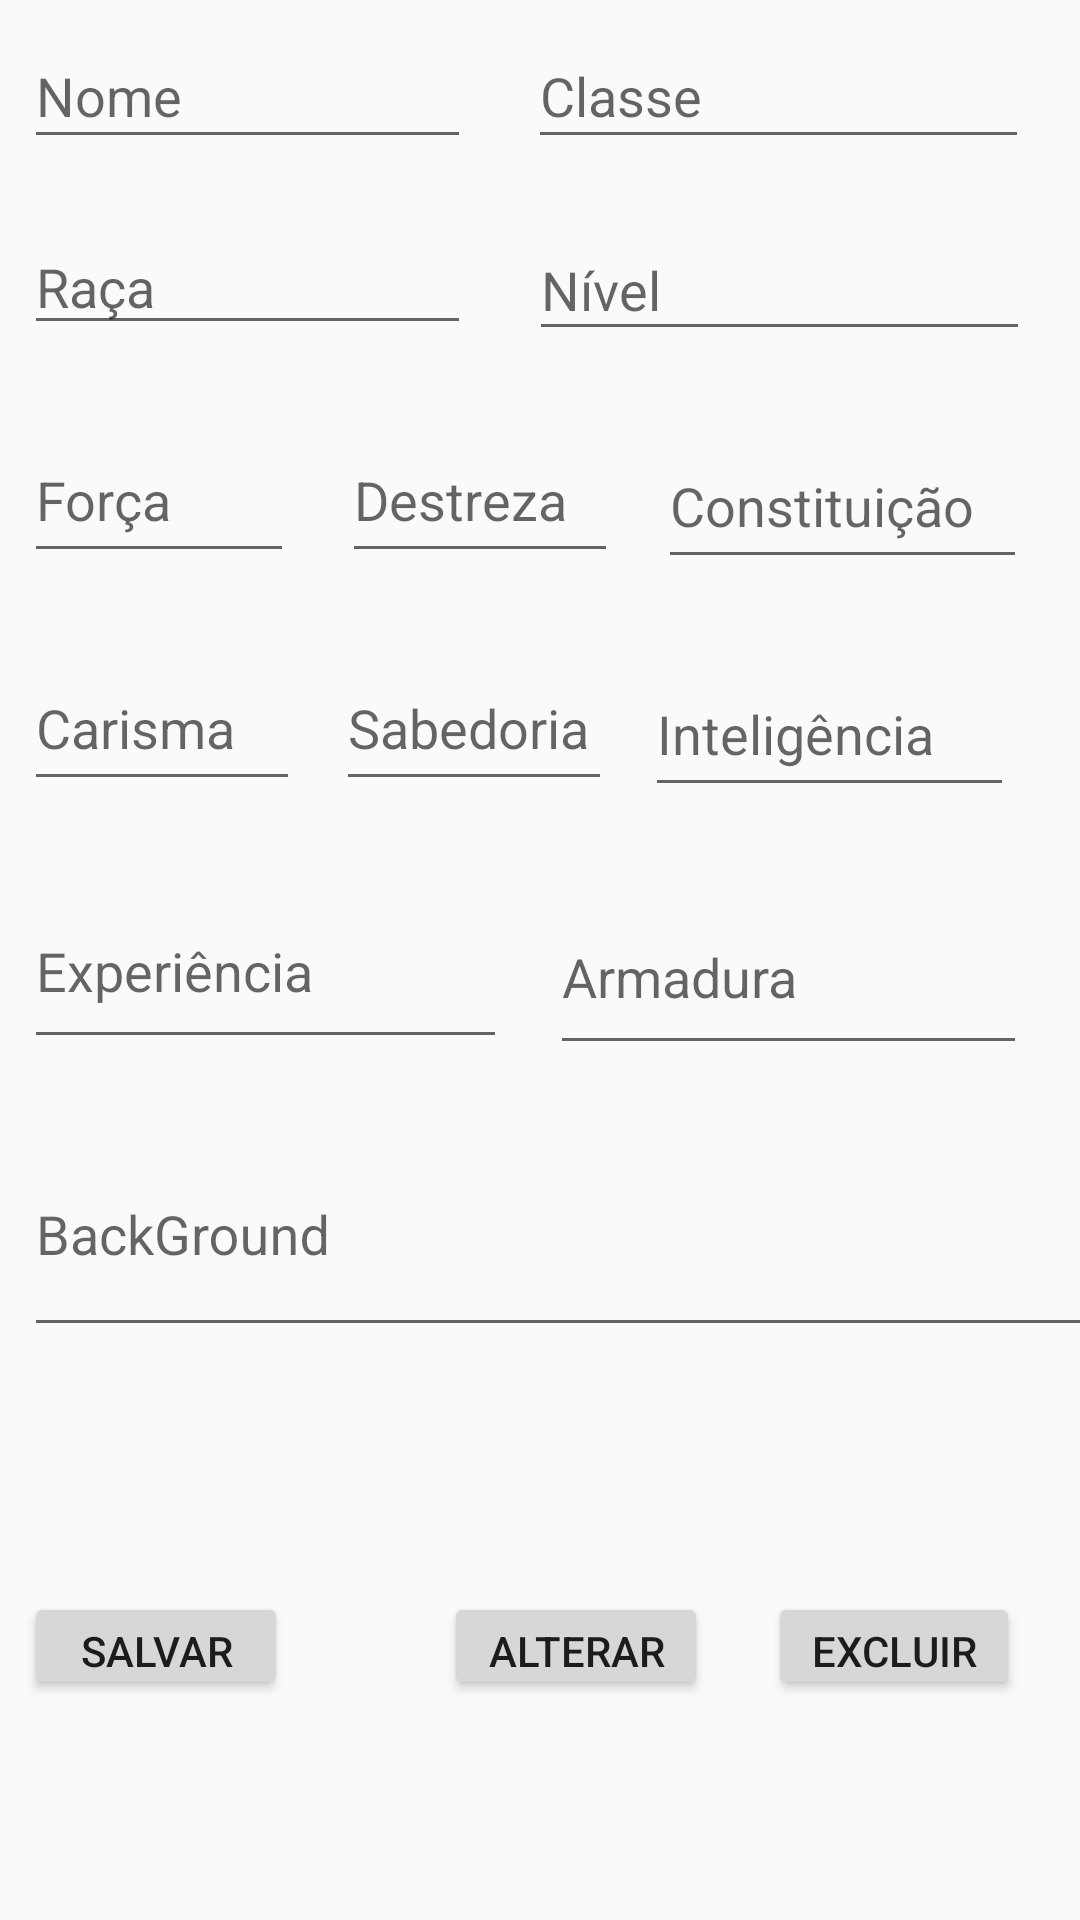

The Android layout XML behind this screen, and the referenced resources:
<!-- AndroidManifest.xml: application theme AppTheme -->
<!-- res/layout/activity_personagem_detalhe.xml -->
<?xml version="1.0" encoding="utf-8"?>
<android.support.constraint.ConstraintLayout xmlns:android="http://schemas.android.com/apk/res/android"
    xmlns:app="http://schemas.android.com/apk/res-auto"
    xmlns:tools="http://schemas.android.com/tools"
    android:layout_width="match_parent"
    android:layout_height="match_parent"
    tools:context="br.edu.iff.pooa20181.androidproject.activity.PersonagemDetalhe">

    <EditText
        android:id="@+id/edtNome"
        android:layout_width="149dp"
        android:layout_height="45dp"
        android:layout_marginStart="8dp"
        android:layout_marginTop="8dp"
        android:ems="10"
        android:hint="Nome"
        android:inputType="textPersonName"
        app:layout_constraintStart_toStartOf="parent"
        app:layout_constraintTop_toTopOf="parent" />

    <EditText
        android:id="@+id/edtClasse"
        android:layout_width="167dp"
        android:layout_height="45dp"
        android:layout_marginEnd="8dp"
        android:layout_marginStart="8dp"
        android:layout_marginTop="8dp"
        android:ems="10"
        android:hint="Classe"
        android:inputType="textPersonName"
        app:layout_constraintEnd_toEndOf="parent"
        app:layout_constraintHorizontal_bias="0.545"
        app:layout_constraintStart_toEndOf="@+id/edtNome"
        app:layout_constraintTop_toTopOf="parent" />

    <EditText
        android:id="@+id/edtRaca"
        android:layout_width="149dp"
        android:layout_height="42dp"
        android:layout_marginStart="8dp"
        android:layout_marginTop="20dp"
        android:ems="10"
        android:hint="Raça"
        android:inputType="textPersonName"
        app:layout_constraintStart_toStartOf="parent"
        app:layout_constraintTop_toBottomOf="@+id/edtNome" />

    <EditText
        android:id="@+id/edtNivel"
        android:layout_width="167dp"
        android:layout_height="44dp"
        android:layout_marginEnd="8dp"
        android:layout_marginStart="8dp"
        android:layout_marginTop="20dp"
        android:ems="10"
        android:hint="Nível"
        android:inputType="number|numberSigned"
        app:layout_constraintEnd_toEndOf="parent"
        app:layout_constraintHorizontal_bias="0.571"
        app:layout_constraintStart_toEndOf="@+id/edtRaca"
        app:layout_constraintTop_toBottomOf="@+id/edtClasse" />

    <EditText
        android:id="@+id/edtForca"
        android:layout_width="90dp"
        android:layout_height="52dp"
        android:layout_marginStart="8dp"
        android:layout_marginTop="24dp"
        android:ems="10"
        android:hint="Força"
        android:inputType="number"
        app:layout_constraintStart_toStartOf="parent"
        app:layout_constraintTop_toBottomOf="@+id/edtRaca" />

    <EditText
        android:id="@+id/edtDestreza"
        android:layout_width="92dp"
        android:layout_height="52dp"
        android:layout_marginStart="16dp"
        android:layout_marginTop="24dp"
        android:ems="10"
        android:hint="Destreza"
        android:inputType="number"
        app:layout_constraintStart_toEndOf="@+id/edtForca"
        app:layout_constraintTop_toBottomOf="@+id/edtRaca" />

    <EditText
        android:id="@+id/edtConstituicao"
        android:layout_width="123dp"
        android:layout_height="52dp"
        android:layout_marginEnd="8dp"
        android:layout_marginStart="8dp"
        android:layout_marginTop="24dp"
        android:ems="10"
        android:hint="Constituição"
        android:inputType="number"
        app:layout_constraintEnd_toEndOf="parent"
        app:layout_constraintHorizontal_bias="0.354"
        app:layout_constraintStart_toEndOf="@+id/edtDestreza"
        app:layout_constraintTop_toBottomOf="@+id/edtNivel" />

    <EditText
        android:id="@+id/edtCarisma"
        android:layout_width="92dp"
        android:layout_height="52dp"
        android:layout_marginStart="8dp"
        android:layout_marginTop="24dp"
        android:ems="10"
        android:hint="Carisma"
        android:inputType="number"
        app:layout_constraintStart_toStartOf="parent"
        app:layout_constraintTop_toBottomOf="@+id/edtForca" />

    <EditText
        android:id="@+id/edtSabedoria"
        android:layout_width="92dp"
        android:layout_height="52dp"
        android:layout_marginStart="12dp"
        android:layout_marginTop="24dp"
        android:ems="10"
        android:hint="Sabedoria"
        android:inputType="number"
        app:layout_constraintStart_toEndOf="@+id/edtCarisma"
        app:layout_constraintTop_toBottomOf="@+id/edtDestreza" />

    <EditText
        android:id="@+id/edtInteligencia"
        android:layout_width="123dp"
        android:layout_height="52dp"
        android:layout_marginEnd="8dp"
        android:layout_marginStart="8dp"
        android:layout_marginTop="24dp"
        android:ems="10"
        android:hint="Inteligência"
        android:inputType="number"
        app:layout_constraintEnd_toEndOf="parent"
        app:layout_constraintHorizontal_bias="0.181"
        app:layout_constraintStart_toEndOf="@+id/edtSabedoria"
        app:layout_constraintTop_toBottomOf="@+id/edtConstituicao" />

    <EditText
        android:id="@+id/edtExperiencia"
        android:layout_width="161dp"
        android:layout_height="62dp"
        android:layout_marginStart="8dp"
        android:layout_marginTop="24dp"
        android:ems="10"
        android:hint="Experiência"
        android:inputType="number"
        app:layout_constraintStart_toStartOf="parent"
        app:layout_constraintTop_toBottomOf="@+id/edtCarisma" />

    <EditText
        android:id="@+id/edtArmadura"
        android:layout_width="159dp"
        android:layout_height="62dp"
        android:layout_marginBottom="8dp"
        android:layout_marginEnd="8dp"
        android:layout_marginStart="8dp"
        android:layout_marginTop="24dp"
        android:ems="10"
        android:hint="Armadura"
        android:inputType="number"
        app:layout_constraintBottom_toTopOf="@+id/tilBackGround"
        app:layout_constraintEnd_toEndOf="parent"
        app:layout_constraintHorizontal_bias="0.4"
        app:layout_constraintStart_toEndOf="@+id/edtExperiencia"
        app:layout_constraintTop_toBottomOf="@+id/edtInteligencia"
        app:layout_constraintVertical_bias="0.0" />

    <android.support.design.widget.TextInputLayout
        android:id="@+id/tilBackGround"
        android:layout_width="360dp"
        android:layout_height="96dp"
        android:layout_marginEnd="8dp"
        android:layout_marginStart="8dp"
        android:layout_marginTop="8dp"
        android:orientation="vertical"
        app:layout_constraintEnd_toEndOf="parent"
        app:layout_constraintHorizontal_bias="0.0"
        app:layout_constraintStart_toStartOf="parent"
        app:layout_constraintTop_toBottomOf="@+id/edtExperiencia">

        <android.support.design.widget.TextInputEditText
            android:id="@+id/textBG"
            android:layout_width="match_parent"
            android:layout_height="77dp"
            android:hint="BackGround"
            android:inputType="text" />
    </android.support.design.widget.TextInputLayout>

    <Button
        android:id="@+id/btnSalvar"
        android:layout_width="wrap_content"
        android:layout_height="36dp"
        android:layout_marginStart="8dp"
        android:text="Salvar"
        app:layout_constraintBottom_toBottomOf="parent"
        app:layout_constraintStart_toStartOf="parent"
        app:layout_constraintTop_toBottomOf="@+id/tilBackGround" />

    <Button
        android:id="@+id/btnAlterar"
        android:layout_width="88dp"
        android:layout_height="36dp"
        android:layout_marginStart="52dp"
        android:text="Alterar"
        app:layout_constraintBottom_toBottomOf="parent"
        app:layout_constraintStart_toEndOf="@+id/btnSalvar"
        app:layout_constraintTop_toBottomOf="@+id/tilBackGround" />

    <Button
        android:id="@+id/btnExcluir"
        android:layout_width="84dp"
        android:layout_height="36dp"
        android:layout_marginEnd="8dp"
        android:layout_marginStart="8dp"
        android:text="Excluir"
        app:layout_constraintBottom_toBottomOf="parent"
        app:layout_constraintEnd_toEndOf="parent"
        app:layout_constraintStart_toEndOf="@+id/btnAlterar"
        app:layout_constraintTop_toBottomOf="@+id/tilBackGround" />

</android.support.constraint.ConstraintLayout>
<!-- resources referenced by this layout -->
<resources>
  <style name="AppTheme" parent="Theme.AppCompat.Light.DarkActionBar">
          
          <item name="colorPrimary">@color/colorPrimary</item>
          <item name="colorPrimaryDark">@color/colorPrimaryDark</item>
          <item name="colorAccent">@color/colorAccent</item>
          <item name="cardViewStyle">@style/CardView</item>
      </style>
  <color name="colorPrimary">#29649c</color>
  <color name="colorPrimaryDark">#1c25a2</color>
  <color name="colorAccent">#FF4081</color>
</resources>
